Labelled photos from "dataset", an image-classification folder in 97dantas/CNN-PDS. The possible labels are: capela anomalia, chapel normal.

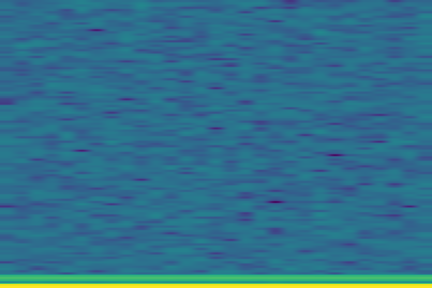
Label: chapel normal

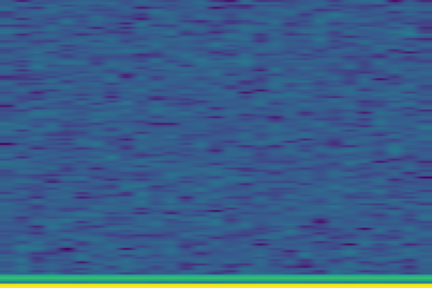
Label: chapel normal

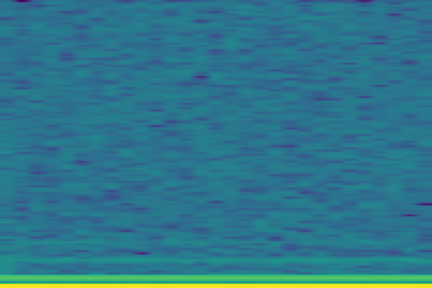
Label: capela anomalia

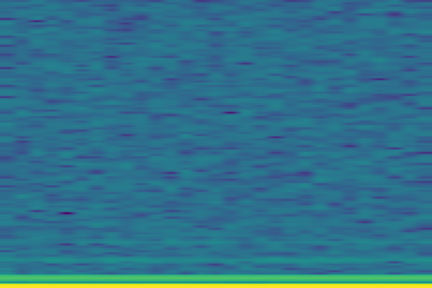
Label: capela anomalia

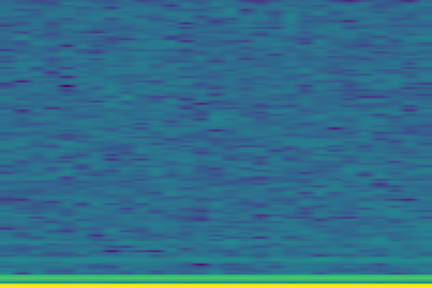
Label: capela anomalia

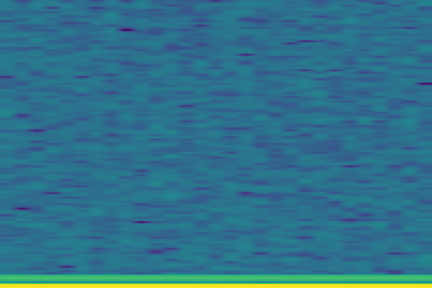
Label: chapel normal
